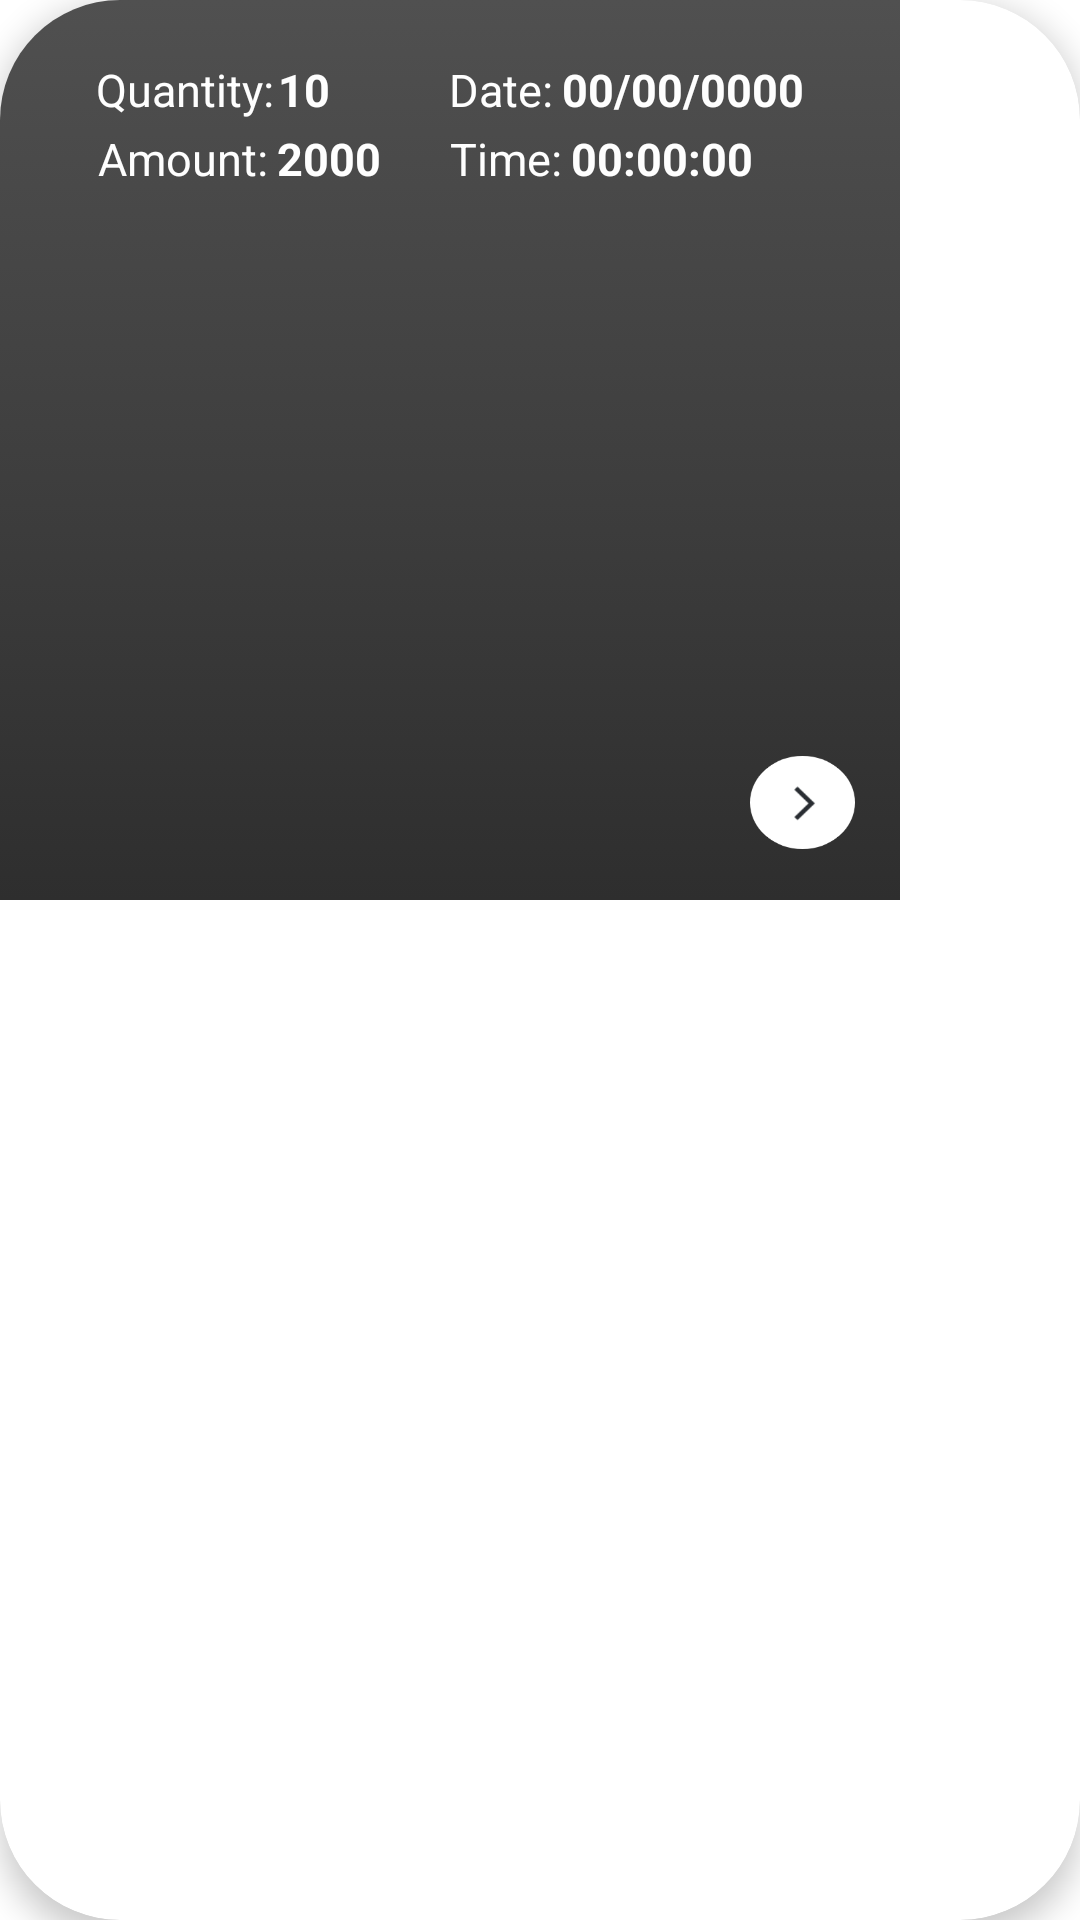

Produce the Android XML layout that renders to this screen, including the resource entries it uses.
<!-- AndroidManifest.xml: application theme Theme.LaundaryManagement -->
<!-- res/layout/activity_pending_cardview.xml -->
<?xml version="1.0" encoding="utf-8"?>
<androidx.cardview.widget.CardView  xmlns:android="http://schemas.android.com/apk/res/android"
    android:layout_width="300dp"
    android:layout_height="300dp"
    xmlns:app="http://schemas.android.com/apk/res-auto"
    xmlns:tools="http://schemas.android.com/tools"
    app:cardCornerRadius="40dp"
    android:layout_margin="10dp"
    tools:context=".Pending_Cardview"
    app:cardElevation="6dp">

    <RelativeLayout
        android:id="@+id/background_color"
        android:layout_width="300dp"
        android:layout_height="300dp"
        android:background="@drawable/cardview_gradient1"
        android:padding="5dp">

        <TextView
            android:id="@+id/textview_total"
            android:layout_width="wrap_content"
            android:layout_height="wrap_content"
            android:layout_alignParentEnd="true"
            android:layout_alignParentBottom="true"
            android:layout_marginStart="-6dp"
            android:layout_marginEnd="200dp"
            android:layout_marginBottom="255dp"
            android:text="Quantity: "
            android:textColor="#fefefe"
            android:textSize="15dp" />

        <TextView
            android:id="@+id/textview_balance"
            android:layout_width="wrap_content"
            android:layout_height="wrap_content"
            android:layout_alignParentEnd="true"
            android:layout_alignParentBottom="true"
            android:layout_marginStart="-6dp"
            android:layout_marginEnd="202dp"
            android:layout_marginBottom="232dp"
            android:text="Amount: "
            android:textColor="#fefefe"
            android:textSize="15dp" />

        <TextView
            android:id="@+id/textview_date"
            android:layout_width="wrap_content"
            android:layout_height="wrap_content"
            android:layout_alignParentEnd="true"
            android:layout_alignParentBottom="true"
            android:layout_marginStart="-6dp"
            android:layout_marginEnd="104dp"
            android:layout_marginBottom="232dp"
            android:text="Time: "
            android:textColor="#fefefe"
            android:textSize="15dp" />

        <TextView
            android:id="@+id/textview_time"
            android:layout_width="wrap_content"
            android:layout_height="wrap_content"
            android:layout_alignParentEnd="true"
            android:layout_alignParentBottom="true"
            android:layout_marginStart="-6dp"
            android:layout_marginEnd="107dp"
            android:layout_marginBottom="255dp"
            android:text="Date: "
            android:textColor="#fefefe"
            android:textSize="15dp" />

        <ImageView
            android:id="@+id/imageView2"
            android:layout_width="35dp"
            android:layout_height="35dp"
            android:layout_alignParentEnd="true"
            android:layout_alignParentBottom="true"
            android:layout_marginStart="-6dp"
            android:layout_marginEnd="10dp"
            android:layout_marginBottom="10dp"
            app:srcCompat="@drawable/circle" />

        <TextView
            android:id="@+id/total_clothes"
            android:layout_width="wrap_content"
            android:layout_height="wrap_content"
            android:layout_alignParentEnd="true"
            android:layout_alignParentBottom="true"
            android:layout_marginEnd="185dp"
            android:layout_marginBottom="255dp"
            android:inputType="number"
            android:text="10"
            android:textColor="#fefefe"
            android:textSize="15dp"
            android:textStyle="bold"
            tools:ignore="TouchTargetSizeCheck" />

        <TextView
            android:id="@+id/date"
            android:layout_width="wrap_content"
            android:layout_height="wrap_content"
            android:layout_alignParentEnd="true"
            android:layout_alignParentBottom="true"
            android:layout_marginStart="-6dp"
            android:layout_marginEnd="27dp"
            android:layout_marginBottom="255dp"
            android:inputType="date"
            android:text="00/00/0000"
            android:textColor="#fefefe"
            android:textSize="15dp"
            android:textStyle="bold"
            tools:ignore="TouchTargetSizeCheck" />

        <TextView
            android:id="@+id/balance"
            android:layout_width="wrap_content"
            android:layout_height="wrap_content"
            android:layout_alignParentEnd="true"
            android:layout_alignParentBottom="true"
            android:layout_marginStart="-6dp"
            android:layout_marginEnd="168dp"
            android:layout_marginBottom="232dp"
            android:inputType="number"
            android:text="2000"
            android:textColor="#fefefe"
            android:textSize="15dp"
            android:textStyle="bold"
            tools:ignore="TouchTargetSizeCheck" />

        <TextView
            android:id="@+id/Time"
            android:layout_width="wrap_content"
            android:layout_height="wrap_content"
            android:layout_alignParentEnd="true"
            android:layout_alignParentBottom="true"
            android:layout_marginStart="-6dp"
            android:layout_marginEnd="44dp"
            android:layout_marginBottom="232dp"
            android:inputType="time"
            android:text="00:00:00"
            android:textColor="#fefefe"
            android:textSize="15dp"
            android:textStyle="bold"
            tools:ignore="TouchTargetSizeCheck" />


    </RelativeLayout>
</androidx.cardview.widget.CardView>
<!-- resources referenced by this layout -->
<resources>
  <!-- drawable cardview_gradient1 (drawable) -->
  <?xml version="1.0" encoding="utf-8"?>
  <selector xmlns:android="http://schemas.android.com/apk/res/android">
      <item>
          <shape>
              <gradient
                  android:startColor="#2e2e2e"
                  android:endColor="#505050"
                  android:angle="90">
              </gradient>
          </shape>
      </item>
  </selector>
  <!-- drawable circle: png bitmap (drawable, 4938 bytes) -->
  <style name="Theme.LaundaryManagement" parent="Theme.MaterialComponents.Light.NoActionBar">
          
          <item name="android:forceDarkAllowed" tools:targetApi="q">false</item>
          <item name="colorPrimary">@color/black</item>
          <item name="colorPrimaryVariant">@color/black</item>
          <item name="colorOnPrimary">@color/black</item>
          
          <item name="colorSecondary">@color/teal_200</item>
          <item name="colorSecondaryVariant">@color/teal_700</item>
          <item name="android:editTextColor">@android:color/black</item>
          <item name="android:textColorHint">@android:color/black</item>
          <item name="colorOnSecondary">@color/black</item>
          
          <item name="android:statusBarColor">?attr/colorPrimaryVariant</item>
          
      </style>
  <!-- not gathered from this repository: default colours our renderer supplied (Android Studio template values) -->
  <color name="teal_200">#FF03DAC5</color>
  <color name="teal_700">#FF018786</color>
  <color name="black">#FF000000</color>
</resources>
